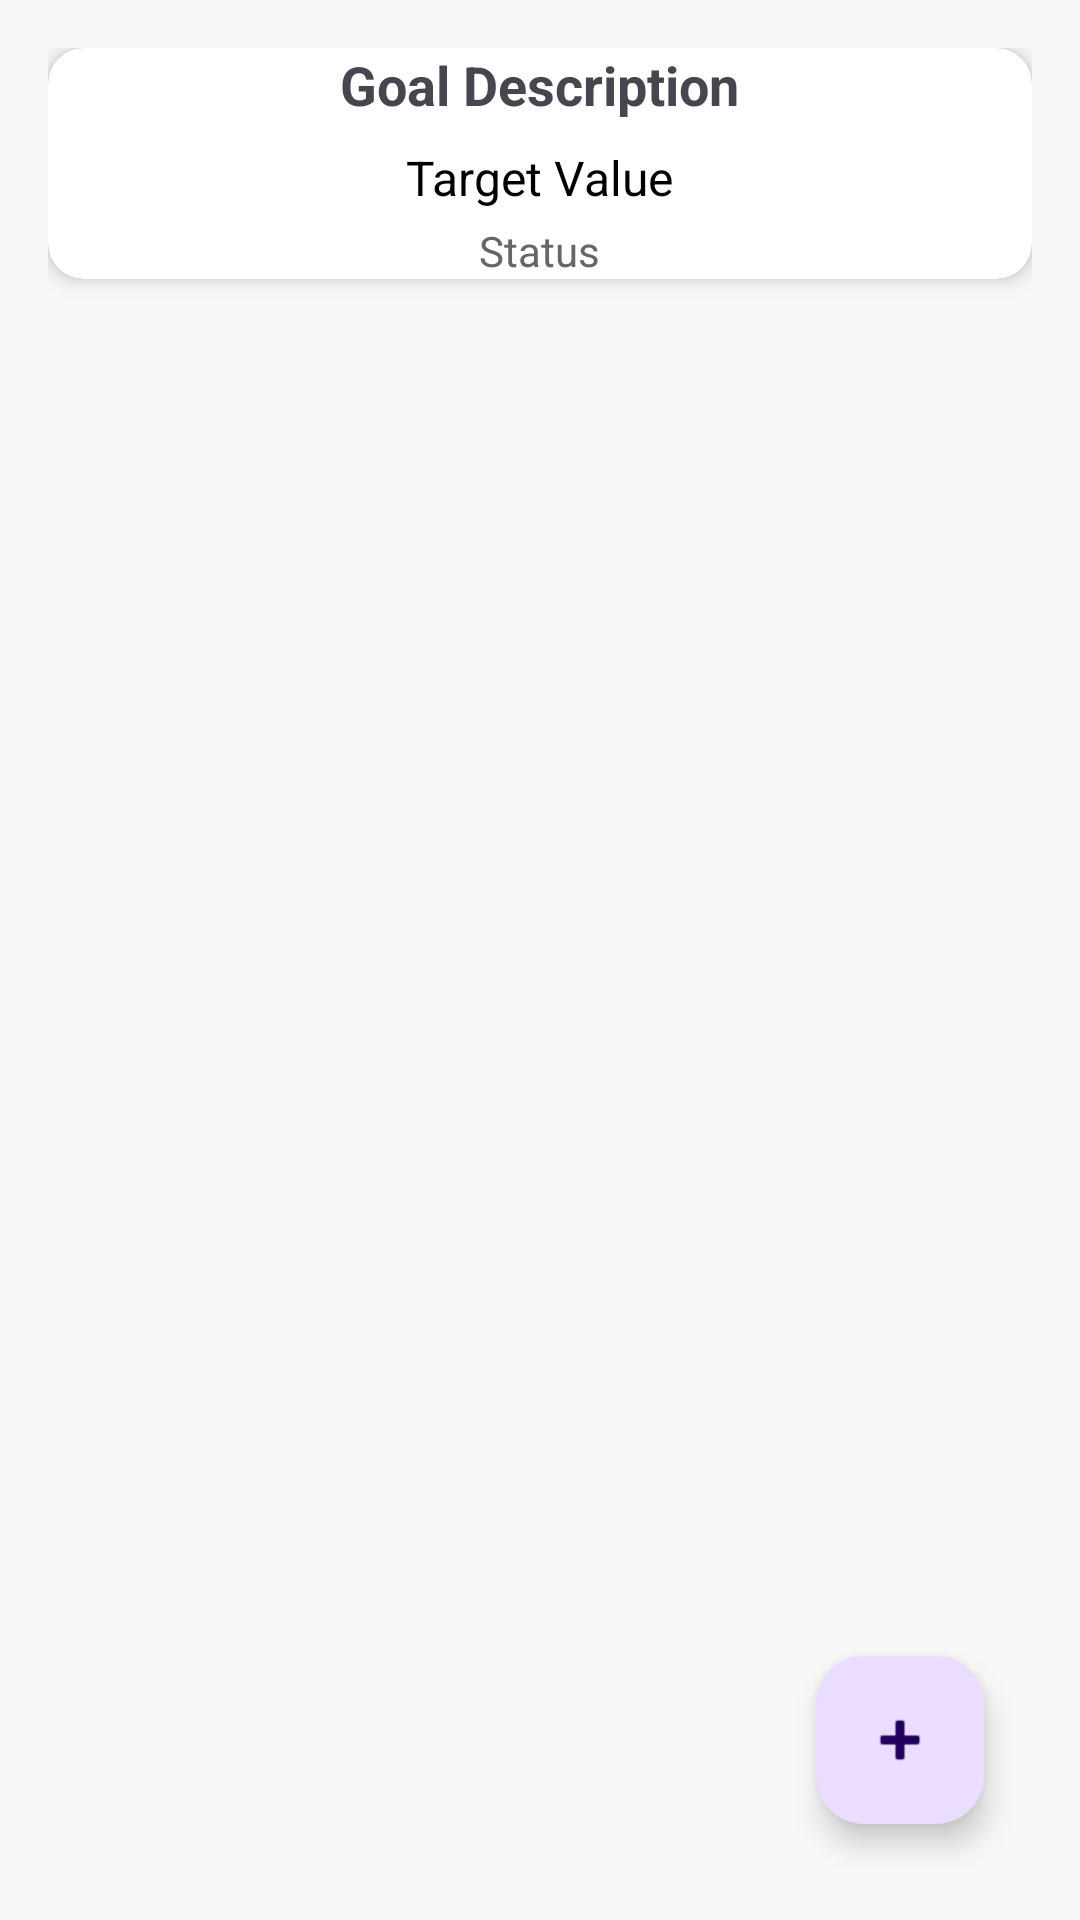

Reconstruct the res/layout file that produces this screen, plus the resources it refers to.
<!-- AndroidManifest.xml: application theme Theme.KFitness -->
<!-- res/layout/fragment_progress_list.xml -->
<?xml version="1.0" encoding="utf-8"?>
<RelativeLayout xmlns:android="http://schemas.android.com/apk/res/android"
    xmlns:app="http://schemas.android.com/apk/res-auto"
    xmlns:tools="http://schemas.android.com/tools"
    android:layout_width="match_parent"
    android:layout_height="match_parent"
    android:padding="16dp"
    android:background="#F8F8F8">

    <LinearLayout
        android:layout_width="match_parent"
        android:layout_height="match_parent"
        android:orientation="vertical">

        
        <androidx.cardview.widget.CardView
            android:layout_width="match_parent"
            android:layout_height="wrap_content"
            app:cardCornerRadius="12dp"
            app:cardElevation="4dp"
            android:background="#E0E0E0"
            android:padding="16dp">

            <LinearLayout
                android:layout_width="match_parent"
                android:layout_height="wrap_content"
                android:orientation="vertical"
                android:gravity="center">

                <TextView
                    android:id="@+id/description_text_view"
                    android:layout_width="wrap_content"
                    android:layout_height="wrap_content"
                    android:text="Goal Description"
                    android:textSize="18sp"
                    android:textStyle="bold" />

                <TextView
                    android:id="@+id/target_value_text_view"
                    android:layout_width="wrap_content"
                    android:layout_height="wrap_content"
                    android:text="Target Value"
                    android:textSize="16sp"
                    android:textColor="#000000"
                    android:paddingTop="8dp" />

                <TextView
                    android:id="@+id/status_text_view"
                    android:layout_width="wrap_content"
                    android:layout_height="wrap_content"
                    android:text="Status"
                    android:textSize="14sp"
                    android:textColor="#666666"
                    android:paddingTop="4dp" />

            </LinearLayout>
        </androidx.cardview.widget.CardView>

        
        <androidx.recyclerview.widget.RecyclerView
            android:id="@+id/progress_list"
            android:layout_width="match_parent"
            android:layout_height="wrap_content"
            android:layout_marginTop="12dp"
            tools:listitem="@layout/progress_item"
            android:nestedScrollingEnabled="false" />
    </LinearLayout>

    
    <com.google.android.material.floatingactionbutton.FloatingActionButton
        android:id="@+id/fab_add_progress"
        android:layout_width="wrap_content"
        android:layout_height="wrap_content"
        android:layout_alignParentEnd="true"
        android:layout_alignParentBottom="true"
        android:layout_margin="16dp"
        app:srcCompat="@android:drawable/ic_input_add"
        android:contentDescription="Add Progress" />

</RelativeLayout>
<!-- res/layout/progress_item.xml (included above) -->
<?xml version="1.0" encoding="utf-8"?>
<androidx.cardview.widget.CardView
    xmlns:android="http://schemas.android.com/apk/res/android"
    xmlns:app="http://schemas.android.com/apk/res-auto"
    android:layout_width="match_parent"
    android:layout_height="wrap_content"
    app:cardElevation="3dp"
    android:layout_marginBottom="8dp"
    android:background="#FFF7F7"
    android:padding="12dp">

    <LinearLayout
        android:layout_width="match_parent"
        android:layout_height="wrap_content"
        android:orientation="horizontal"
        android:gravity="center_vertical">

        <TextView
            android:id="@+id/date_text_view"
            android:layout_width="0dp"
            android:layout_height="wrap_content"
            android:layout_weight="1"
            android:paddingHorizontal="10dp"
            android:text="Date:"
            android:textSize="16sp"/>

        <TextView
            android:id="@+id/value_text_view"
            android:layout_width="wrap_content"
            android:layout_height="wrap_content"
            android:text="Value"
            android:textSize="16sp"
            android:textColor="#000000" />

        <com.google.android.material.button.MaterialButton
            style="@style/Widget.Material3.Button.OutlinedButton.Icon"
            app:icon="@android:drawable/ic_menu_edit"
            android:id="@+id/edit_button"
            android:layout_width="wrap_content"
            android:layout_height="wrap_content"
            android:text="Edit"
            android:textSize="14sp"
            android:layout_marginStart="12dp" />

        
        <com.google.android.material.button.MaterialButton
            style="@style/Widget.Material3.Button.TonalButton.Icon"
            app:icon="@android:drawable/ic_delete"
            android:id="@+id/delete_button"
            android:layout_width="wrap_content"
            android:layout_height="wrap_content"
            android:text="Delete"
            android:textSize="14sp"
            android:layout_marginStart="8dp"
            />
    </LinearLayout>
</androidx.cardview.widget.CardView>
<!-- resources referenced by this layout -->
<resources>
  <style name="Theme.KFitness" parent="Theme.Material3.DayNight.NoActionBar">
          
          <item name="colorPrimary">@color/purple_500</item>
          <item name="colorPrimaryVariant">@color/purple_700</item>
          <item name="colorOnPrimary">@color/white</item>
          
          <item name="colorSecondary">@color/teal_200</item>
          <item name="colorSecondaryVariant">@color/teal_700</item>
          <item name="colorOnSecondary">@color/black</item>
          
          <item name="android:statusBarColor">?attr/colorPrimaryVariant</item>
          
      </style>
  <color name="purple_500">#fb552b</color>
  <color name="purple_700">#e24822</color>
  <color name="white">#FFFFFFFF</color>
  <color name="teal_200">#fe94b6</color>
  <color name="teal_700">#d32262</color>
  <color name="black">#FF000000</color>
</resources>
